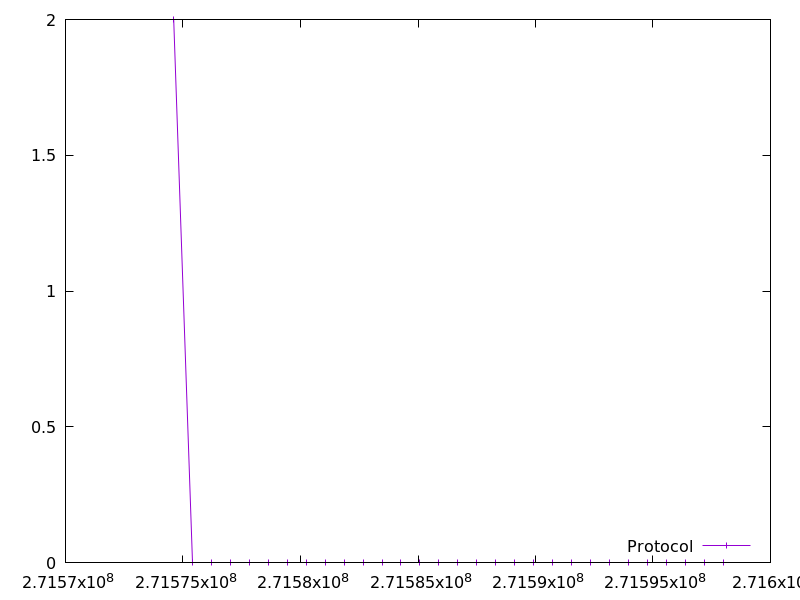

Source data for this figure (header and first rows):
271574604.71551204, 2.0
271575412, 0.0
271576218, 0.0
271577023, 0.0
271577829, 0.0
271578635, 0.0
271579441, 0.0
271580247, 0.0
271581054, 0.0
271581860, 0.0
271582665, 0.0
271583472, 0.0
271584278, 0.0
271585085, 0.0
271585891, 0.0
271586697, 0.0
271587504, 0.0
271588310, 0.0
271589117, 0.0
271589923, 0.0
271590730, 0.0
271591536, 0.0
271592342, 0.0
271593148, 0.0
271593954, 0.0
271594760, 0.0
271595567, 0.0
271596372, 0.0
271597178, 0.0
271597984, 0.0
